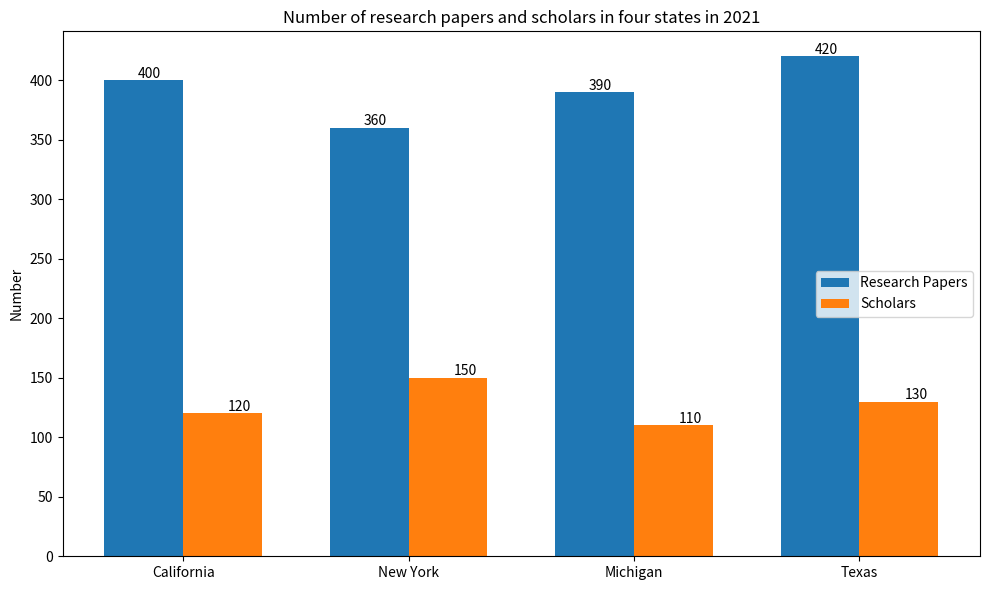

Reproduce this figure in Python. (Note: this script raises an exception after producing the figure.)

import matplotlib.pyplot as plt
import numpy as np
plt.figure(figsize=(10, 6))

State = ['California', 'New York', 'Michigan', 'Texas']
Research_Papers = [400, 360, 390, 420]
Scholars = [120, 150, 110, 130]

x = np.arange(len(State))
width = 0.35

ax = plt.subplot()
ax.bar(x - width/2, Research_Papers, width, label='Research Papers')
ax.bar(x + width/2, Scholars, width, label='Scholars')

ax.set_ylabel('Number')
ax.set_title('Number of research papers and scholars in four states in 2021')
ax.set_xticks(x)
ax.set_xticklabels(State)
ax.legend(fontsize='medium')
for a,b in zip(x, Research_Papers):
    plt.text(a-0.2, b+2, str(b), fontsize=10)
for a,b in zip(x, Scholars):
    plt.text(a+0.2, b+2, str(b), fontsize=10)

plt.tight_layout()
plt.savefig('Bar Chart/png/544.png', dpi=300)
plt.clf()
